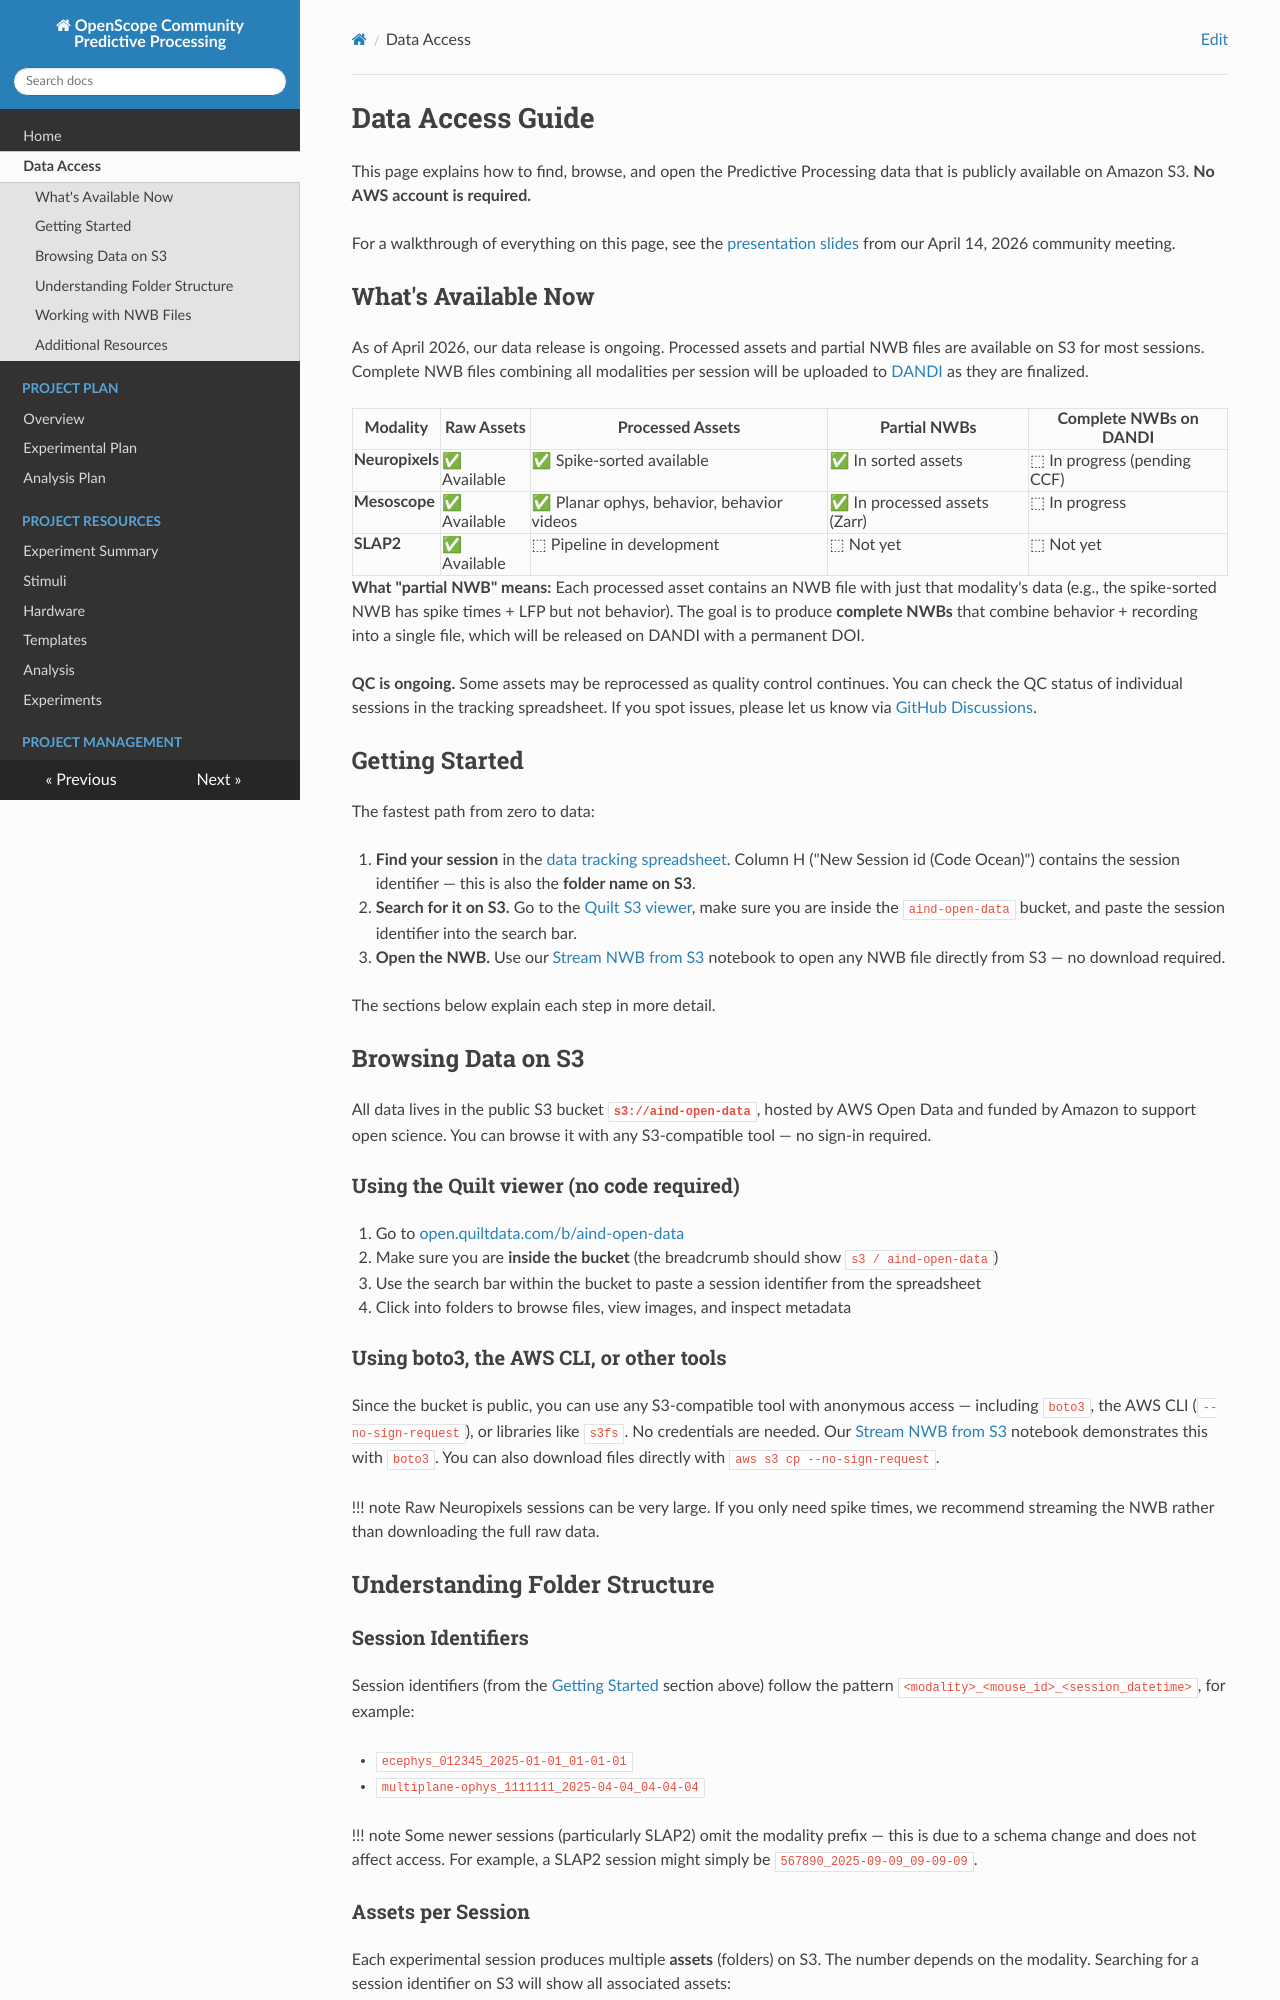

repository: AllenNeuralDynamics/openscope-community-predictive-processing · page: data-access/index.html · generator: mkdocs

# Data Access Guide

This page explains how to find, browse, and open the Predictive Processing data that is publicly available on Amazon S3. **No AWS account is required.**

For a walkthrough of everything on this page, see the [presentation slides](https://docs.google.com/presentation/d/16pukgoNJ8y2fFwfE9ErGTLTxn81HCSLickkPncqPWb0/edit?slide=id.g3de82949ca6_2_176#slide=id.g3de82949ca6_2_176) from our April 14, 2026 community meeting.

## What's Available Now

As of April 2026, our data release is ongoing. Processed assets and partial NWB files are available on S3 for most sessions. Complete NWB files combining all modalities per session will be uploaded to [DANDI](https://dandiarchive.org/) as they are finalized.

| Modality | Raw Assets | Processed Assets | Partial NWBs | Complete NWBs on DANDI |
|----------|-----------|-----------------|-------------|----------------------|
| **Neuropixels** | ✅ Available | ✅ Spike-sorted available | ✅ In sorted assets | ⬚ In progress (pending CCF) |
| **Mesoscope** | ✅ Available | ✅ Planar ophys, behavior, behavior videos | ✅ In processed assets (Zarr) | ⬚ In progress |
| **SLAP2** | ✅ Available | ⬚ Pipeline in development | ⬚ Not yet | ⬚ Not yet |

**What "partial NWB" means:** Each processed asset contains an NWB file with just that modality's data (e.g., the spike-sorted NWB has spike times + LFP but not behavior). The goal is to produce **complete NWBs** that combine behavior + recording into a single file, which will be released on DANDI with a permanent DOI.

**QC is ongoing.** Some assets may be reprocessed as quality control continues. You can check the QC status of individual sessions in the tracking spreadsheet. If you spot issues, please let us know via [GitHub Discussions](https://github.com/AllenNeuralDynamics/openscope-community-predictive-processing/discussions).

## Getting Started

The fastest path from zero to data:

1. **Find your session** in the [data tracking spreadsheet](https://docs.google.com/spreadsheets/d/1wAeloFJgvRjrseoVeNm4YQd8BezGWRon-Z-b1iJAz9c/edit?gid=970358340#gid=970358340). Column H ("New Session id (Code Ocean)") contains the session identifier — this is also the **folder name on S3**.

2. **Search for it on S3.** Go to the [Quilt S3 viewer](https://open.quiltdata.com/b/aind-open-data/tree/), make sure you are inside the `aind-open-data` bucket, and paste the session identifier into the search bar.

3. **Open the NWB.** Use our [Stream NWB from S3](notebooks/stream_nwb_from_s3.ipynb) notebook to open any NWB file directly from S3 — no download required.

The sections below explain each step in more detail.

## Browsing Data on S3

All data lives in the public S3 bucket **`s3://aind-open-data`**, hosted by AWS Open Data and funded by Amazon to support open science. You can browse it with any S3-compatible tool — no sign-in required.

### Using the Quilt viewer (no code required)

1. Go to [open.quiltdata.com/b/aind-open-data](https://open.quiltdata.com/b/aind-open-data/tree/)
2. Make sure you are **inside the bucket** (the breadcrumb should show `s3 / aind-open-data`)
3. Use the search bar within the bucket to paste a session identifier from the spreadsheet
4. Click into folders to browse files, view images, and inspect metadata

### Using boto3, the AWS CLI, or other tools

Since the bucket is public, you can use any S3-compatible tool with anonymous access — including `boto3`, the AWS CLI (`--no-sign-request`), or libraries like `s3fs`. No credentials are needed. Our [Stream NWB from S3](notebooks/stream_nwb_from_s3.ipynb) notebook demonstrates this with `boto3`. You can also download files directly with `aws s3 cp --no-sign-request`.

!!! note
    Raw Neuropixels sessions can be very large. If you only need spike times, we recommend streaming the NWB rather than downloading the full raw data.

## Understanding Folder Structure

### Session Identifiers

Session identifiers (from the [Getting Started](#getting-started) section above) follow the pattern `<modality>_<mouse_id>_<session_datetime>`, for example:

- `ecephys_012345_2025-01-01_01-01-01`
- `multiplane-ophys_1111111_2025-04-04_04-04-04`

!!! note
    Some newer sessions (particularly SLAP2) omit the modality prefix — this is due to a schema change and does not affect access. For example, a SLAP2 session might simply be `567890_2025-09-09_09-09-09`.
